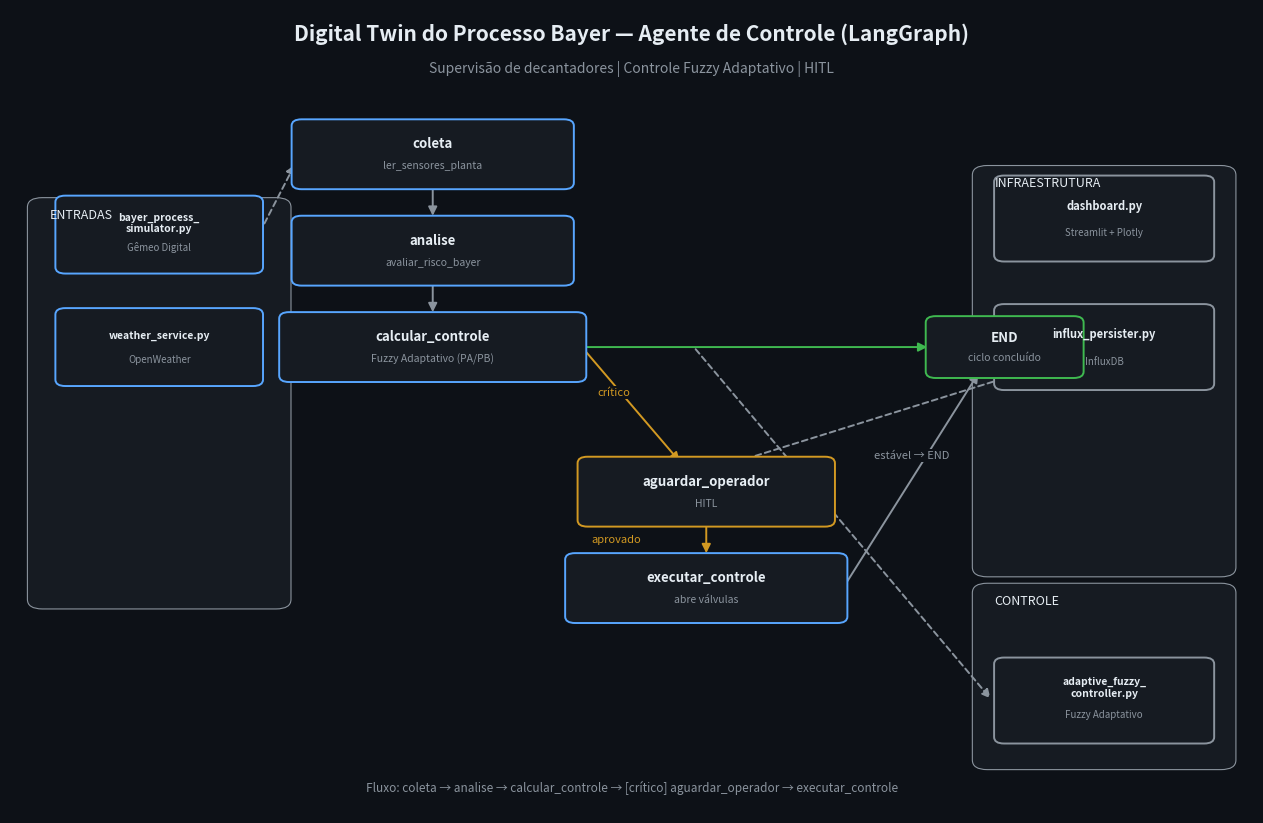

Python code for this plot:
"""Gera o diagrama de arquitetura do Digital Twin Processo Bayer (PNG dark-mode)."""
import os
import matplotlib
matplotlib.use("Agg")
import matplotlib.pyplot as plt
from matplotlib.patches import FancyBboxPatch, FancyArrowPatch

BG = "#0d1117"
PANEL = "#161b22"
TEXT = "#e6edf3"
FLOW = "#58a6ff"      # nos do grafo LangGraph
AMBER = "#d29922"     # HITL
GREEN = "#3fb950"     # END
GRAY = "#8b949e"      # modulos externos
ARROW = "#8b949e"

FIG_W, FIG_H, DPI = 12.6, 8.2, 200


def panel(ax, x0, y0, w, h, title):
    ax.add_patch(FancyBboxPatch((x0, y0), w, h, boxstyle="round,pad=0.6,rounding_size=1.2",
                                fc=PANEL, ec=GRAY, lw=0.8, zorder=0))
    ax.text(x0 + 1.2, y0 + h - 1.6, title, color=TEXT, fontsize=9, ha="left",
            va="center", style="italic")


def box(ax, cx, cy, w, h, name, sub, fc, ec, fs=9.5, sfs=7.5):
    ax.add_patch(FancyBboxPatch((cx - w / 2, cy - h / 2), w, h,
                                boxstyle="round,pad=0.35,rounding_size=0.8",
                                fc=fc, ec=ec, lw=1.4, zorder=2))
    ax.text(cx, cy + h * 0.16 if sub else cy, name, color=TEXT, fontsize=fs,
            ha="center", va="center", fontweight="bold", zorder=3)
    if sub:
        ax.text(cx, cy - h * 0.18, sub, color=GRAY, fontsize=sfs, ha="center",
                va="center", zorder=3)
    return (cx, cy, w, h)


def arrow(ax, p0, p1, label=None, color=ARROW, style="-|>", lw=1.4, ls="-",
          lx=0.0, ly=0.0, fs=8):
    ax.add_patch(FancyArrowPatch(p0, p1, arrowstyle=style, mutation_scale=13,
                                 color=color, lw=lw, linestyle=ls, zorder=1))
    if label:
        ax.text((p0[0] + p1[0]) / 2 + lx, (p0[1] + p1[1]) / 2 + ly, label,
                color=color, fontsize=fs, ha="center", va="center",
                bbox=dict(fc=BG, ec="none", pad=0.8), zorder=3)


def main():
    os.makedirs("assets", exist_ok=True)
    fig, ax = plt.subplots(figsize=(FIG_W, FIG_H), dpi=DPI)
    fig.patch.set_facecolor(BG)
    ax.set_facecolor(BG)
    ax.set_xlim(0, 100)
    ax.set_ylim(0, 100)
    ax.axis("off")

    ax.text(50, 97, "Digital Twin do Processo Bayer — Agente de Controle (LangGraph)",
            color=TEXT, fontsize=15, ha="center", va="center", fontweight="bold")
    ax.text(50, 92.6, "Supervisão de decantadores | Controle Fuzzy Adaptativo | HITL",
            color=GRAY, fontsize=10, ha="center", va="center")

    # ----- paineis externos -----
    panel(ax, 2, 26, 20, 50, "ENTRADAS")
    panel(ax, 78, 30, 20, 50, "INFRAESTRUTURA")
    panel(ax, 78, 6, 20, 22, "CONTROLE")

    box(ax, 12, 72, 16, 9, "bayer_process_\nsimulator.py", "Gêmeo Digital", PANEL, FLOW,
        fs=7.5, sfs=7)
    box(ax, 12, 58, 16, 9, "weather_service.py", "OpenWeather", PANEL, FLOW,
        fs=7.5, sfs=7)

    box(ax, 88, 74, 17, 10, "dashboard.py", "Streamlit + Plotly", PANEL, GRAY,
        fs=8, sfs=7)
    box(ax, 88, 58, 17, 10, "influx_persister.py", "InfluxDB", PANEL, GRAY,
        fs=8, sfs=7)
    box(ax, 88, 14, 17, 10, "adaptive_fuzzy_\ncontroller.py", "Fuzzy Adaptativo", PANEL, GRAY,
        fs=7.5, sfs=7)

    # ----- fluxo LangGraph -----
    flow = PANEL
    box(ax, 34, 82, 22, 8, "coleta", "ler_sensores_planta", flow, FLOW)
    box(ax, 34, 70, 22, 8, "analise", "avaliar_risco_bayer", flow, FLOW)
    box(ax, 34, 58, 24, 8, "calcular_controle", "Fuzzy Adaptativo (PA/PB)", flow, FLOW)
    box(ax, 56, 40, 20, 8, "aguardar_operador", "HITL", flow, AMBER)
    box(ax, 56, 28, 22, 8, "executar_controle", "abre válvulas", flow, FLOW)
    box(ax, 80, 58, 12, 7, "END", "ciclo concluído", flow, GREEN)

    # ----- setas do fluxo -----
    arrow(ax, (34, 78), (34, 74))
    arrow(ax, (34, 66), (34, 62))
    arrow(ax, (46, 58), (54, 43.5), label="crítico", color=AMBER, lx=-1.4, ly=1.6)
    arrow(ax, (56, 36), (56, 32), label="aprovado", color=AMBER, lx=-7.2, ly=0)
    arrow(ax, (67, 28), (78, 55), label="estável → END", color=GRAY, lx=0, ly=3)
    arrow(ax, (46, 58), (74, 58), color=GREEN, lx=0, ly=0)

    # ----- dependencias (tracejadas) -----
    arrow(ax, (20, 72), (23, 81), ls=(0, (3, 2)), color=GRAY)
    arrow(ax, (55, 58), (79, 14), ls=(0, (3, 2)), color=GRAY, style="-|>")
    arrow(ax, (23, 78), (34, 80), ls=(0, (3, 2)), color=GRAY)
    arrow(ax, (59, 44), (88, 58), ls=(0, (3, 2)), color=GRAY)

    ax.text(50, 3.2, "Fluxo: coleta → analise → calcular_controle → [crítico] aguardar_operador → executar_controle",
            color=GRAY, fontsize=8.5, ha="center", va="center", style="italic")

    fig.tight_layout(pad=0.6)
    out = "assets/arquitetura_processo_bayer.png"
    fig.savefig(out, facecolor=BG, bbox_inches="tight")
    plt.close(fig)
    print(f"OK: {out}")


if __name__ == "__main__":
    main()
